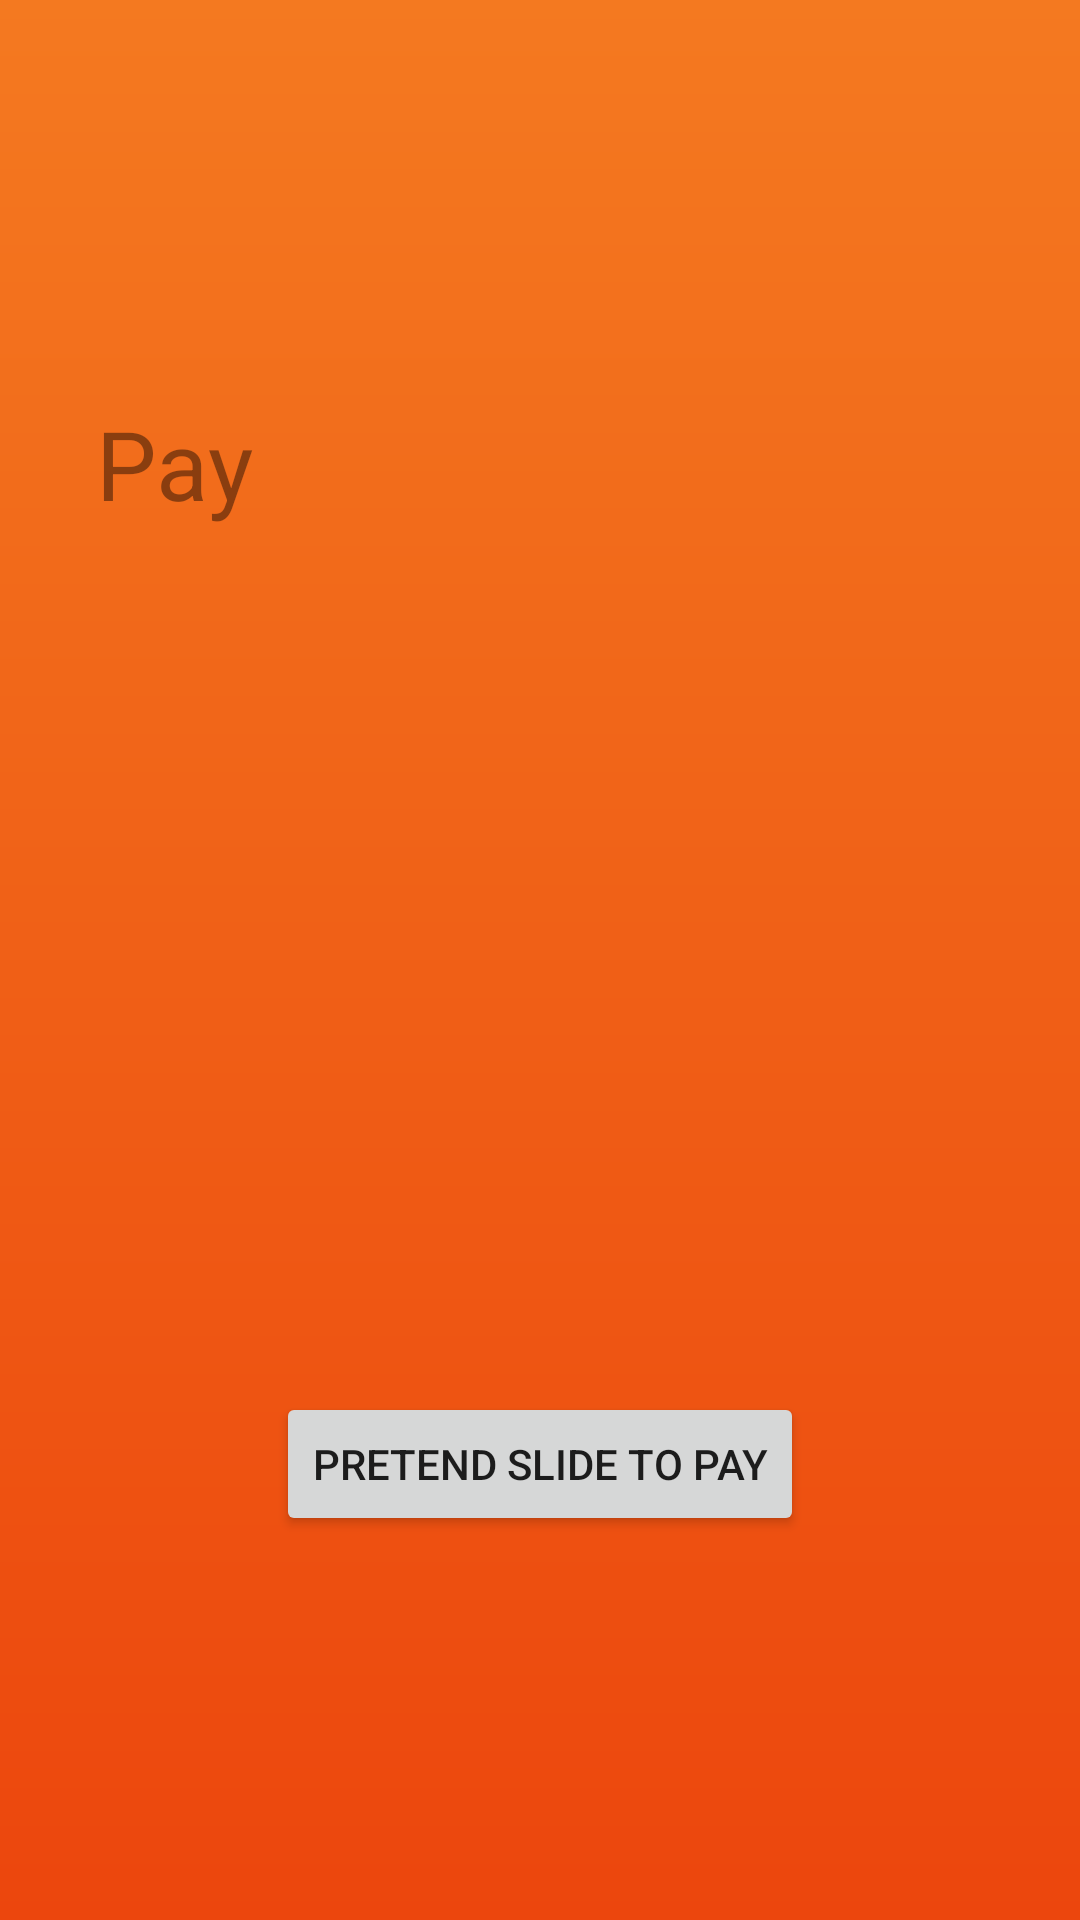

Android layout source for this screen:
<!-- AndroidManifest.xml: application theme AppTheme -->
<!-- res/layout/payment_confirm.xml -->
<?xml version="1.0" encoding="utf-8"?>
<RelativeLayout
    xmlns:android="http://schemas.android.com/apk/res/android"
    xmlns:tools="http://schemas.android.com/tools"
    android:layout_width="match_parent"
    android:layout_height="match_parent"
    android:background="@drawable/secondary_gradient"
    android:orientation="vertical"
    tools:context=".PaymentConfirm" >

    <TextView
        android:id="@+id/action"
        android:layout_width="wrap_content"
        android:layout_height="wrap_content"
        android:layout_marginTop="133dp"
        android:layout_marginStart="32dp"
        style="@style/Heading1"
        android:alpha="0.8"
        android:text="@string/pay" />

    <TextView
        android:id="@+id/amountToPay"
        style="@style/Heading1"
        android:layout_width="wrap_content"
        android:layout_height="wrap_content"
        android:layout_toEndOf="@id/action"
        android:layout_alignTop="@+id/action"
        android:layout_marginStart="4dp"
        android:textColor="#FFFFFF"
        tools:text="$26.00" />

    <Button
        android:id="@+id/slideToPay"
        android:layout_width="wrap_content"
        android:layout_height="wrap_content"
        android:layout_alignParentBottom="true"
        android:layout_centerHorizontal="true"
        android:layout_marginBottom="128dp"
        android:onClick="makePayment"
        android:text="Pretend Slide To Pay" />

    <Button
        android:id="@+id/paymentComplete"
        android:layout_width="wrap_content"
        android:layout_height="wrap_content"
        android:layout_alignParentBottom="true"
        android:layout_centerHorizontal="true"
        android:layout_marginBottom="128dp"
        android:onClick="paymentComplete"
        android:visibility="gone"
        android:text="Pretend To Complete Payment" />
</RelativeLayout>
<!-- resources referenced by this layout -->
<resources>
  <!-- drawable secondary_gradient (drawable) -->
  <?xml version="1.0" encoding="utf-8"?>
  <shape xmlns:android="http://schemas.android.com/apk/res/android">
      <gradient
          android:type="linear"
          android:startColor="#F47920"
          android:endColor="#EC460D"
          android:angle="270"
      />
  </shape>
  <string name="pay">Pay</string>
  <style name="Heading1">
          <item name="android:textSize">32sp</item>
          
      </style>
  <style name="AppTheme" parent="Theme.MaterialComponents.Light.NoActionBar">
          
          <item name="colorPrimary">@color/primary</item>
          <item name="colorPrimaryDark">@color/primaryDark</item>
          <item name="colorAccent">@color/accent</item>
      </style>
  <color name="primary">#6200EE</color>
  <color name="primaryDark">#3700B3</color>
  <color name="accent">#03DAC5</color>
</resources>
